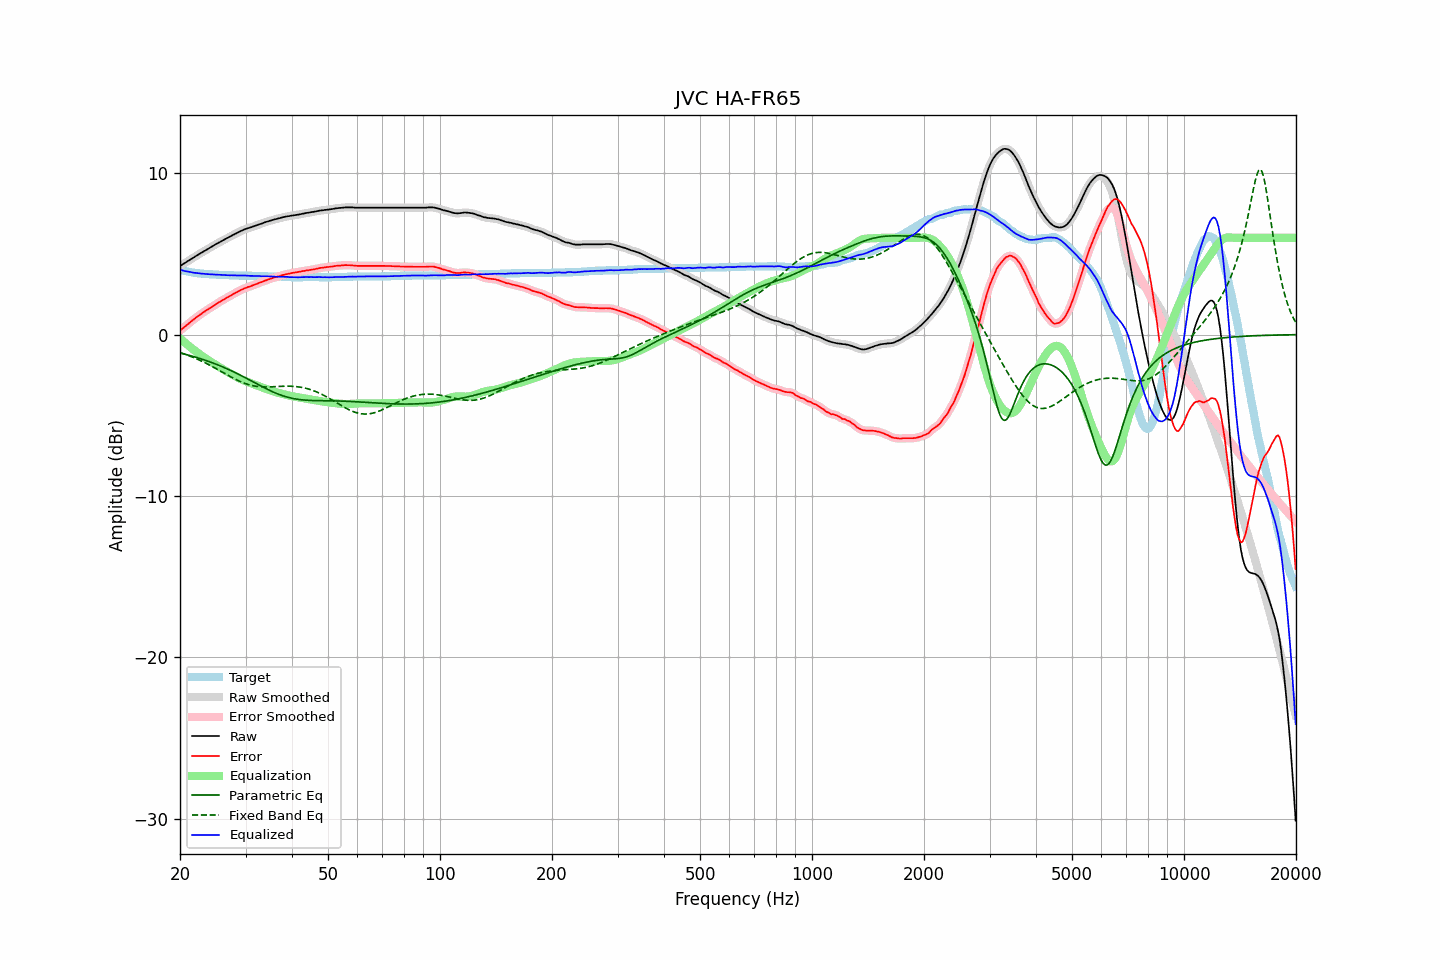

Source data for this figure (header and first rows):
frequency, raw, error, smoothed, error_smoothed, equalization, parametric_eq, fixed_band_eq, equalized_raw, equalized_smoothed, target
20.00, 4.26, 0.24, 4.26, 0.24, -0.24, -1.14, -1.11, 4.02, 4.02, 4.02
20.20, 4.32, 0.33, 4.32, 0.33, -0.33, -1.16, -1.15, 3.99, 3.99, 3.99
20.40, 4.38, 0.41, 4.38, 0.41, -0.41, -1.19, -1.18, 3.97, 3.96, 3.97
20.61, 4.44, 0.49, 4.44, 0.49, -0.50, -1.21, -1.21, 3.94, 3.94, 3.95
20.81, 4.50, 0.57, 4.50, 0.57, -0.58, -1.24, -1.25, 3.92, 3.92, 3.93
21.02, 4.57, 0.66, 4.56, 0.66, -0.66, -1.27, -1.29, 3.91, 3.90, 3.91
21.23, 4.63, 0.74, 4.63, 0.74, -0.74, -1.29, -1.33, 3.89, 3.88, 3.89
21.44, 4.69, 0.82, 4.69, 0.82, -0.82, -1.32, -1.36, 3.87, 3.87, 3.87
21.66, 4.75, 0.90, 4.75, 0.90, -0.90, -1.35, -1.40, 3.85, 3.85, 3.85
21.87, 4.81, 0.97, 4.81, 0.98, -0.98, -1.38, -1.45, 3.83, 3.83, 3.84
22.09, 4.88, 1.06, 4.87, 1.06, -1.05, -1.41, -1.49, 3.82, 3.82, 3.82
22.31, 4.94, 1.13, 4.94, 1.13, -1.13, -1.44, -1.53, 3.81, 3.81, 3.81
22.54, 5.00, 1.20, 5.00, 1.20, -1.20, -1.47, -1.58, 3.79, 3.80, 3.80
22.76, 5.06, 1.27, 5.06, 1.27, -1.27, -1.50, -1.62, 3.79, 3.79, 3.79
22.99, 5.12, 1.34, 5.12, 1.34, -1.34, -1.53, -1.67, 3.78, 3.78, 3.78
23.22, 5.18, 1.41, 5.17, 1.41, -1.41, -1.57, -1.72, 3.77, 3.77, 3.77
23.45, 5.23, 1.47, 5.23, 1.47, -1.47, -1.60, -1.77, 3.75, 3.76, 3.76
23.69, 5.29, 1.54, 5.29, 1.54, -1.54, -1.63, -1.82, 3.75, 3.75, 3.75
23.92, 5.35, 1.60, 5.35, 1.60, -1.61, -1.67, -1.87, 3.74, 3.74, 3.75
24.16, 5.41, 1.67, 5.41, 1.67, -1.67, -1.70, -1.92, 3.74, 3.74, 3.74
24.40, 5.47, 1.73, 5.47, 1.73, -1.73, -1.74, -1.97, 3.73, 3.73, 3.74
24.65, 5.53, 1.80, 5.53, 1.80, -1.80, -1.78, -2.03, 3.73, 3.73, 3.73
24.89, 5.59, 1.86, 5.58, 1.86, -1.86, -1.82, -2.08, 3.73, 3.72, 3.73
25.14, 5.64, 1.92, 5.64, 1.92, -1.92, -1.86, -2.14, 3.71, 3.72, 3.72
25.39, 5.70, 1.99, 5.69, 1.99, -1.99, -1.90, -2.19, 3.71, 3.71, 3.71
25.65, 5.75, 2.04, 5.75, 2.05, -2.05, -1.94, -2.25, 3.70, 3.70, 3.71
25.91, 5.81, 2.11, 5.80, 2.11, -2.10, -1.98, -2.31, 3.70, 3.70, 3.70
26.16, 5.86, 2.16, 5.86, 2.16, -2.16, -2.02, -2.36, 3.69, 3.70, 3.70
26.43, 5.92, 2.22, 5.91, 2.22, -2.22, -2.06, -2.42, 3.69, 3.69, 3.70
26.69, 5.97, 2.28, 5.96, 2.28, -2.28, -2.11, -2.47, 3.69, 3.69, 3.69
26.96, 6.02, 2.33, 6.02, 2.33, -2.34, -2.15, -2.53, 3.68, 3.68, 3.69
27.23, 6.07, 2.39, 6.07, 2.39, -2.39, -2.20, -2.58, 3.67, 3.68, 3.68
27.50, 6.13, 2.45, 6.12, 2.45, -2.45, -2.24, -2.64, 3.68, 3.68, 3.68
27.77, 6.18, 2.50, 6.18, 2.50, -2.50, -2.29, -2.69, 3.67, 3.67, 3.68
28.05, 6.23, 2.56, 6.23, 2.56, -2.56, -2.34, -2.74, 3.67, 3.67, 3.67
28.33, 6.28, 2.61, 6.28, 2.61, -2.61, -2.39, -2.79, 3.66, 3.66, 3.67
28.62, 6.33, 2.66, 6.33, 2.67, -2.67, -2.44, -2.84, 3.66, 3.66, 3.67
28.90, 6.38, 2.72, 6.38, 2.72, -2.72, -2.49, -2.89, 3.66, 3.66, 3.66
29.19, 6.43, 2.77, 6.42, 2.77, -2.77, -2.54, -2.93, 3.66, 3.66, 3.66
29.48, 6.47, 2.81, 6.47, 2.82, -2.81, -2.59, -2.97, 3.65, 3.66, 3.66
29.78, 6.52, 2.86, 6.51, 2.86, -2.85, -2.64, -3.01, 3.66, 3.66, 3.66
30.08, 6.56, 2.90, 6.55, 2.90, -2.90, -2.69, -3.04, 3.66, 3.66, 3.66
30.38, 6.59, 2.94, 6.59, 2.94, -2.94, -2.75, -3.08, 3.65, 3.65, 3.65
30.68, 6.62, 2.97, 6.62, 2.97, -2.97, -2.80, -3.11, 3.64, 3.64, 3.65
30.99, 6.65, 3.00, 6.65, 3.00, -3.01, -2.85, -3.13, 3.64, 3.64, 3.65
31.30, 6.69, 3.04, 6.68, 3.04, -3.05, -2.90, -3.16, 3.64, 3.64, 3.65
31.61, 6.72, 3.08, 6.72, 3.08, -3.08, -2.96, -3.18, 3.64, 3.64, 3.64
31.93, 6.76, 3.12, 6.75, 3.12, -3.12, -3.01, -3.20, 3.64, 3.64, 3.64
32.24, 6.79, 3.15, 6.79, 3.16, -3.16, -3.06, -3.21, 3.63, 3.63, 3.64
32.57, 6.83, 3.20, 6.82, 3.19, -3.19, -3.12, -3.22, 3.63, 3.63, 3.63
32.89, 6.86, 3.23, 6.86, 3.23, -3.23, -3.17, -3.23, 3.62, 3.62, 3.63
33.22, 6.89, 3.26, 6.89, 3.27, -3.27, -3.22, -3.24, 3.62, 3.62, 3.63
33.55, 6.93, 3.31, 6.93, 3.31, -3.31, -3.27, -3.24, 3.62, 3.62, 3.62
33.89, 6.97, 3.35, 6.96, 3.35, -3.35, -3.32, -3.24, 3.62, 3.62, 3.62
34.23, 7.00, 3.38, 7.00, 3.39, -3.38, -3.37, -3.24, 3.61, 3.61, 3.62
34.57, 7.03, 3.42, 7.03, 3.42, -3.42, -3.42, -3.24, 3.61, 3.61, 3.61
34.92, 7.06, 3.45, 7.06, 3.45, -3.45, -3.47, -3.24, 3.60, 3.60, 3.61
35.27, 7.09, 3.48, 7.09, 3.49, -3.48, -3.52, -3.24, 3.60, 3.60, 3.61
35.62, 7.12, 3.52, 7.12, 3.52, -3.51, -3.56, -3.23, 3.60, 3.60, 3.60
35.97, 7.15, 3.55, 7.14, 3.55, -3.55, -3.60, -3.23, 3.60, 3.60, 3.60
... 635 more rows
